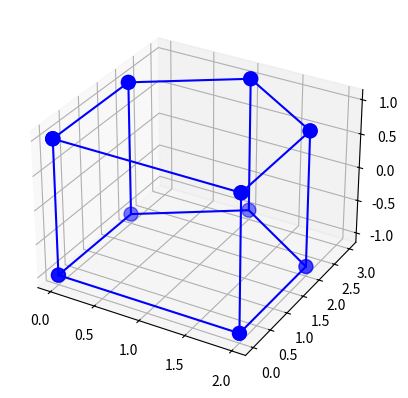

Source code (Python):
from matplotlib import pyplot as plt
import numpy as np

fig = plt.figure()
ax = fig.add_subplot(projection="3d")

x1, y1, z1 = [0, 0, 1, 2, 2, 0], [0, 2, 3, 2, 0, 0], [-1, -1, -1, -1, -1, -1]
x2, y2, z2 = [0, 0, 1, 2, 2, 0], [0, 2, 3, 2, 0, 0], [1, 1, 1, 1, 1, 1]
x3, y3, z3 = [0, 0], [0, 0], [1, -1]
x4, y4, z4 = [0, 0], [2, 2], [1, -1]
x5, y5, z5 = [1, 1], [3, 3], [-1, 1]
x6, y6, z6 = [2, 2], [2, 2], [1, -1]
x7, y7, z7 = [2, 2], [0, 0], [1, -1]

ax.scatter(x1, y1, z1, c='blue', s=100)
ax.scatter(x2, y2, z2, c='blue', s=100)
ax.scatter(x3, y3, z3, c='blue', s=100)
ax.scatter(x4, y4, z4, c='blue', s=100)
ax.scatter(x5, y5, z5, c='blue', s=100)
ax.scatter(x6, y6, z6, c='blue', s=100)
ax.scatter(x7, y7, z7, c='blue', s=100)

ax.plot(x1, y1, z1, color='blue')
ax.plot(x2, y2, z2, color='blue')
ax.plot(x3, y3, z3, color='blue')
ax.plot(x4, y4, z4, color='blue')
ax.plot(x5, y5, z5, color='blue')
ax.plot(x6, y6, z6, color='blue')
ax.plot(x7, y7, z7, color='blue')

plt.show()
